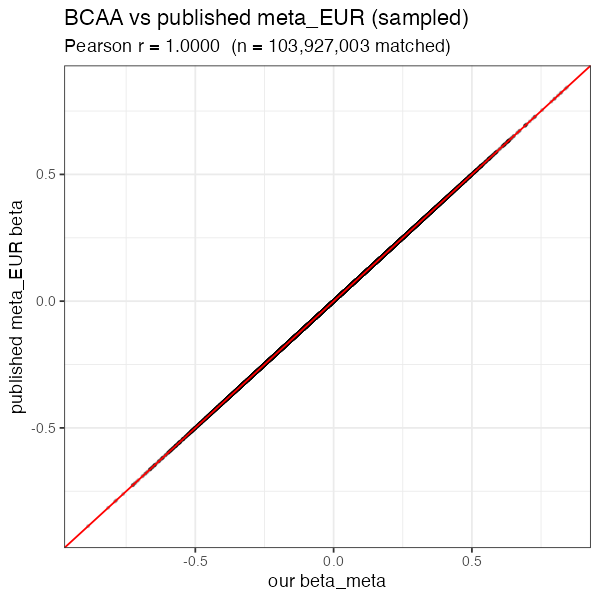

The file beside this chart, header and first rows:
metab	n_compared	pearson_r	slope	n_variants	n_both	n_estbb_only	n_ukbb_only
BCAA	103927003	1	1	103927003	17976457	8197137	77753409
